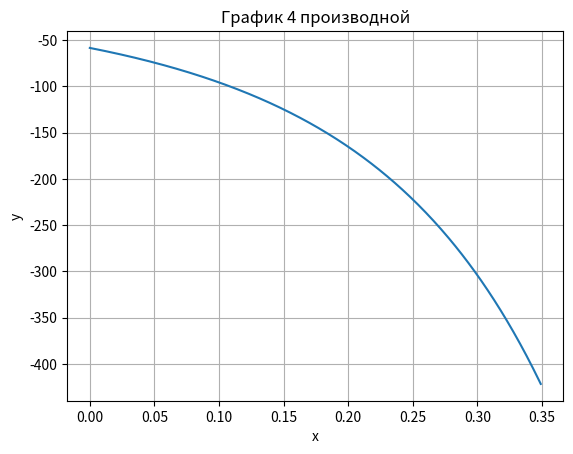
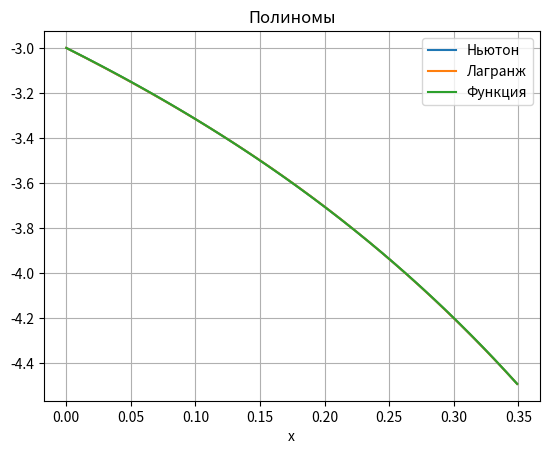
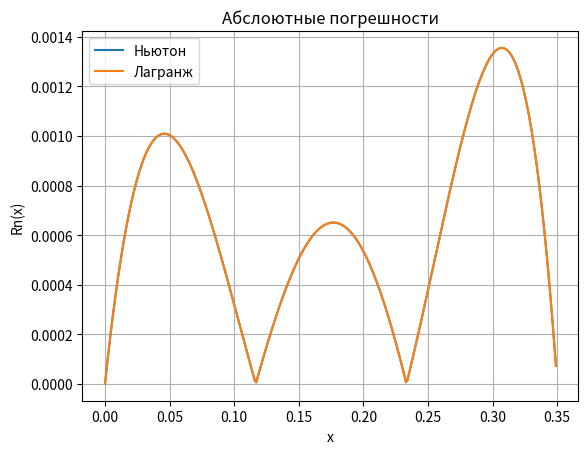

These figures' Python source, in order:
# 3 лаба пока не готова

import numpy
import matplotlib.pyplot as plotter


def f(x):
    return (numpy.pi * x - 3) / (x - 1) ** 2


def f2(x):
    return 2*(x-1) - 5*(numpy.pi*(x**2 + x - 2) - 9*x + 9) # 2⋅(x−1)−5⋅(π⋅(x2+x−2)−9⋅x+9)


def df(x):
    return 24*((x-1)**-7)*(numpy.pi*(x*(x+3) - 4)- 15*x + 15)


def Lagrange(arg, x, y):
    L = 0
    size = len(x)
    for i in range(size):
        l = 1
        for j in range(size):
            if i != j:
                l = l * (arg - x[j]) / (x[i] - x[j])
        L = L + l * y[i]
    return L


def Newton(x, X, Y, h):
    res = Y[0]
    t = (x - X[0]) / h
    diff = [0] * 4
    for i in range(len(Y)):
        diff[i] = Y[i]
    for i in range(len(X) - 1):
        for j in range(len(X) - i - 1):
            diff[j] = diff[j + 1] - diff[j]
        temp = diff[0]
        for j in range(0, i + 1):
            temp *= (t - j)
            temp /= (j + 1)
        res = res + temp
    return res


a = 0
b = 0.35
h = (b - a) / 3

plotter.figure(1)
x = numpy.arange(a, b, 0.001)
plotter.title("График 4 производной")
plotter.xlabel("x")
plotter.ylabel("y")
plotter.grid()
plotter.plot(x, df(x))

X = numpy.array([a, a + h, a + 2 * h, a + 3 * h])
Y = f(X)
lagrange, newton, function = [], [], []

for i in range(len(x)):
    lagrange.append(Lagrange(x[i], X, Y))
    newton.append(Newton(x[i], X, Y, h))
    function.append(f(x[i]))

plotter.figure(2)
plotter.title("Полиномы")
plotter.xlabel("x")
plotter.grid()
plotter.plot(x, newton, label="Ньютон")
plotter.plot(x, lagrange, label="Лагранж")
plotter.plot(x, function, label="Функция")
plotter.legend()

plotter.figure(3)
plotter.title("Абслоютные погрешности")
plotter.xlabel("x")
plotter.ylabel("Rn(x)")
plotter.plot(x, abs(f(x) - newton), label="Ньютон")
plotter.plot(x, abs(f(x) - lagrange), label="Лагранж")
plotter.legend()
plotter.grid()
plotter.show()